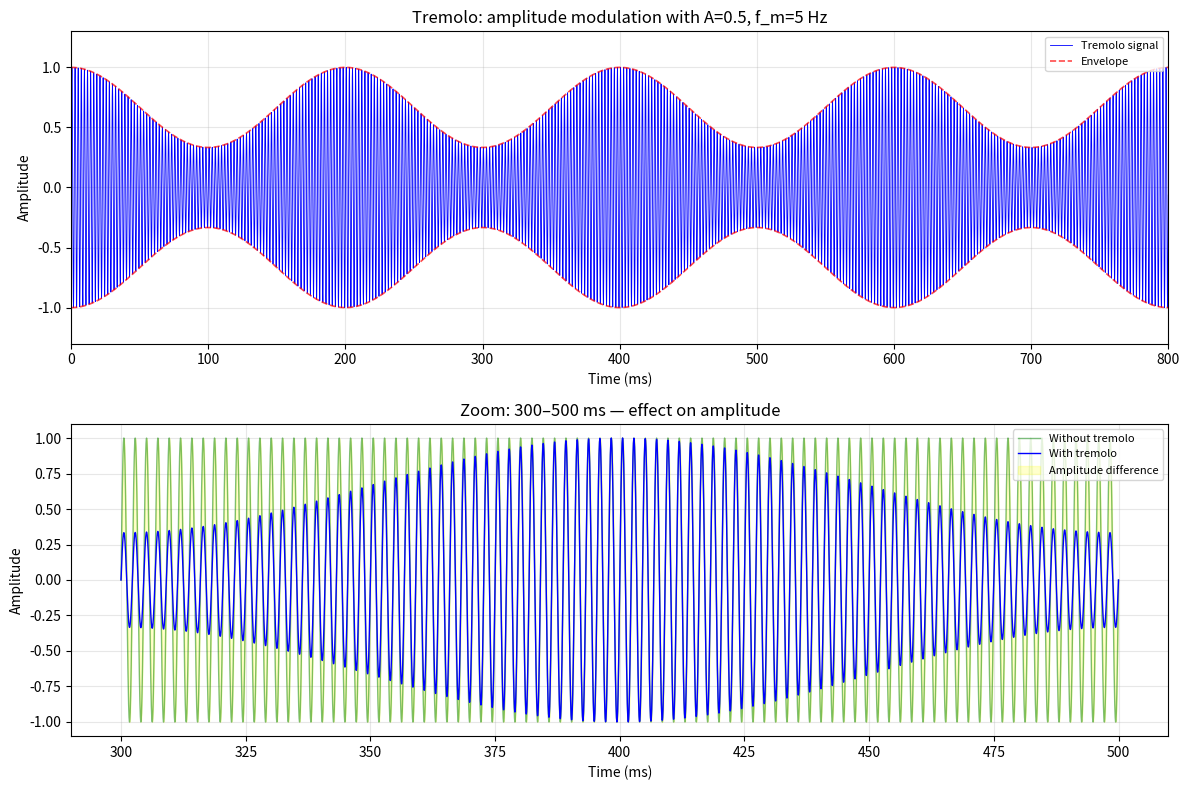

This chart was generated by the following Python code: (Note: this script raises an exception after producing the figure.)
#!/usr/bin/env python3
"""Generate effect plots for tremolo and vibrato."""
import numpy as np
import matplotlib
matplotlib.use('Agg')
import matplotlib.pyplot as plt

rate = 44100

# ===========================================================================
# FIGURE 1: Tremolo Effect
# ===========================================================================
f_carrier = 440
A_depth = 0.5
fm_trem = 5
duration = 0.8

t = np.linspace(0, duration, int(rate * duration), endpoint=False)
carrier = np.sin(2 * np.pi * f_carrier * t)
trem_env = (1 + A_depth * np.cos(2 * np.pi * fm_trem * t)) / (1 + A_depth)
trem_signal = carrier * trem_env
ref = carrier

fig1, axes = plt.subplots(2, 1, figsize=(12, 8))

ax = axes[0]
ax.plot(t * 1000, trem_signal, 'b-', linewidth=0.6, label='Tremolo signal')
ax.plot(t * 1000, trem_env, 'r--', linewidth=1.2, alpha=0.7, label='Envelope')
ax.plot(t * 1000, -trem_env, 'r--', linewidth=1.2, alpha=0.7)
ax.set_xlabel('Time (ms)')
ax.set_ylabel('Amplitude')
ax.set_title(f'Tremolo: amplitude modulation with A={A_depth}, f_m={fm_trem} Hz')
ax.legend(fontsize=8, loc='upper right')
ax.grid(True, alpha=0.3)
ax.set_xlim(0, duration * 1000)
ax.set_ylim(-1.3, 1.3)

ax = axes[1]
zoom_start, zoom_end = 0.3, 0.5
mask = (t >= zoom_start) & (t <= zoom_end)
ax.plot(t[mask] * 1000, ref[mask], 'g-', linewidth=1, alpha=0.5, label='Without tremolo')
ax.plot(t[mask] * 1000, trem_signal[mask], 'b-', linewidth=1, label='With tremolo')
ax.fill_between(t[mask] * 1000, ref[mask], trem_signal[mask],
                color='yellow', alpha=0.2, label='Amplitude difference')
ax.set_xlabel('Time (ms)')
ax.set_ylabel('Amplitude')
ax.set_title(f'Zoom: {zoom_start*1000:.0f}–{zoom_end*1000:.0f} ms — effect on amplitude')
ax.legend(fontsize=8, loc='upper right')
ax.grid(True, alpha=0.3)

plt.tight_layout()
plt.savefig('work/tremolo_effect.png', dpi=150)
print("Generated work/tremolo_effect.png")

# ===========================================================================
# FIGURE 2: Vibrato Effect
# ===========================================================================
I_semitones = 1.0
I_lin = 1 - 2**(-I_semitones / 12.)
fm_vib = 5
f0 = 440
duration_vib = 1.0

t = np.linspace(0, duration_vib, int(rate * duration_vib), endpoint=False)
ref_vib = np.sin(2 * np.pi * f0 * t)

mod_phase = 2 * np.pi * fm_vib * t
step = 1 - I_lin * np.sin(mod_phase)
phase = np.zeros_like(t)
for i in range(1, len(t)):
    phase[i] = phase[i-1] + step[i-1]

phase = 2 * np.pi * f0 * phase / rate
vib_signal = np.sin(phase)

inst_freq = f0 * (1 - I_lin * np.sin(2 * np.pi * fm_vib * t))

fig2, axes = plt.subplots(2, 1, figsize=(12, 8))

ax = axes[0]
zoom_start, zoom_end = 0.3, 0.5
mask = (t >= zoom_start) & (t <= zoom_end)
ax.plot(t[mask] * 1000, ref_vib[mask], 'g-', linewidth=1, alpha=0.5, label='Without vibrato')
ax.plot(t[mask] * 1000, vib_signal[mask], 'b-', linewidth=1, label='With vibrato')
ax.set_xlabel('Time (ms)')
ax.set_ylabel('Amplitude')
ax.set_title(f'Vibrato: frequency modulation with I={I_semitones} semitone(s), f_m={fm_vib} Hz')
ax.legend(fontsize=8, loc='upper right')
ax.grid(True, alpha=0.3)

ax = axes[1]
ax.plot(t * 1000, inst_freq, 'r-', linewidth=1.5)
ax.axhline(y=f0, color='k', linestyle='--', linewidth=0.8, alpha=0.5, label=f'Base frequency {f0} Hz')
ax.set_xlabel('Time (ms)')
ax.set_ylabel('Frequency (Hz)')
ax.set_title('Instantaneous frequency deviation')
ax.legend(fontsize=8)
ax.grid(True, alpha=0.3)
ax.set_xlim(0, duration_vib * 1000)
ax.set_ylim(f0 - 30, f0 + 30)

plt.tight_layout()
plt.savefig('work/vibrato_effect.png', dpi=150)
print("Generated work/vibrato_effect.png")
